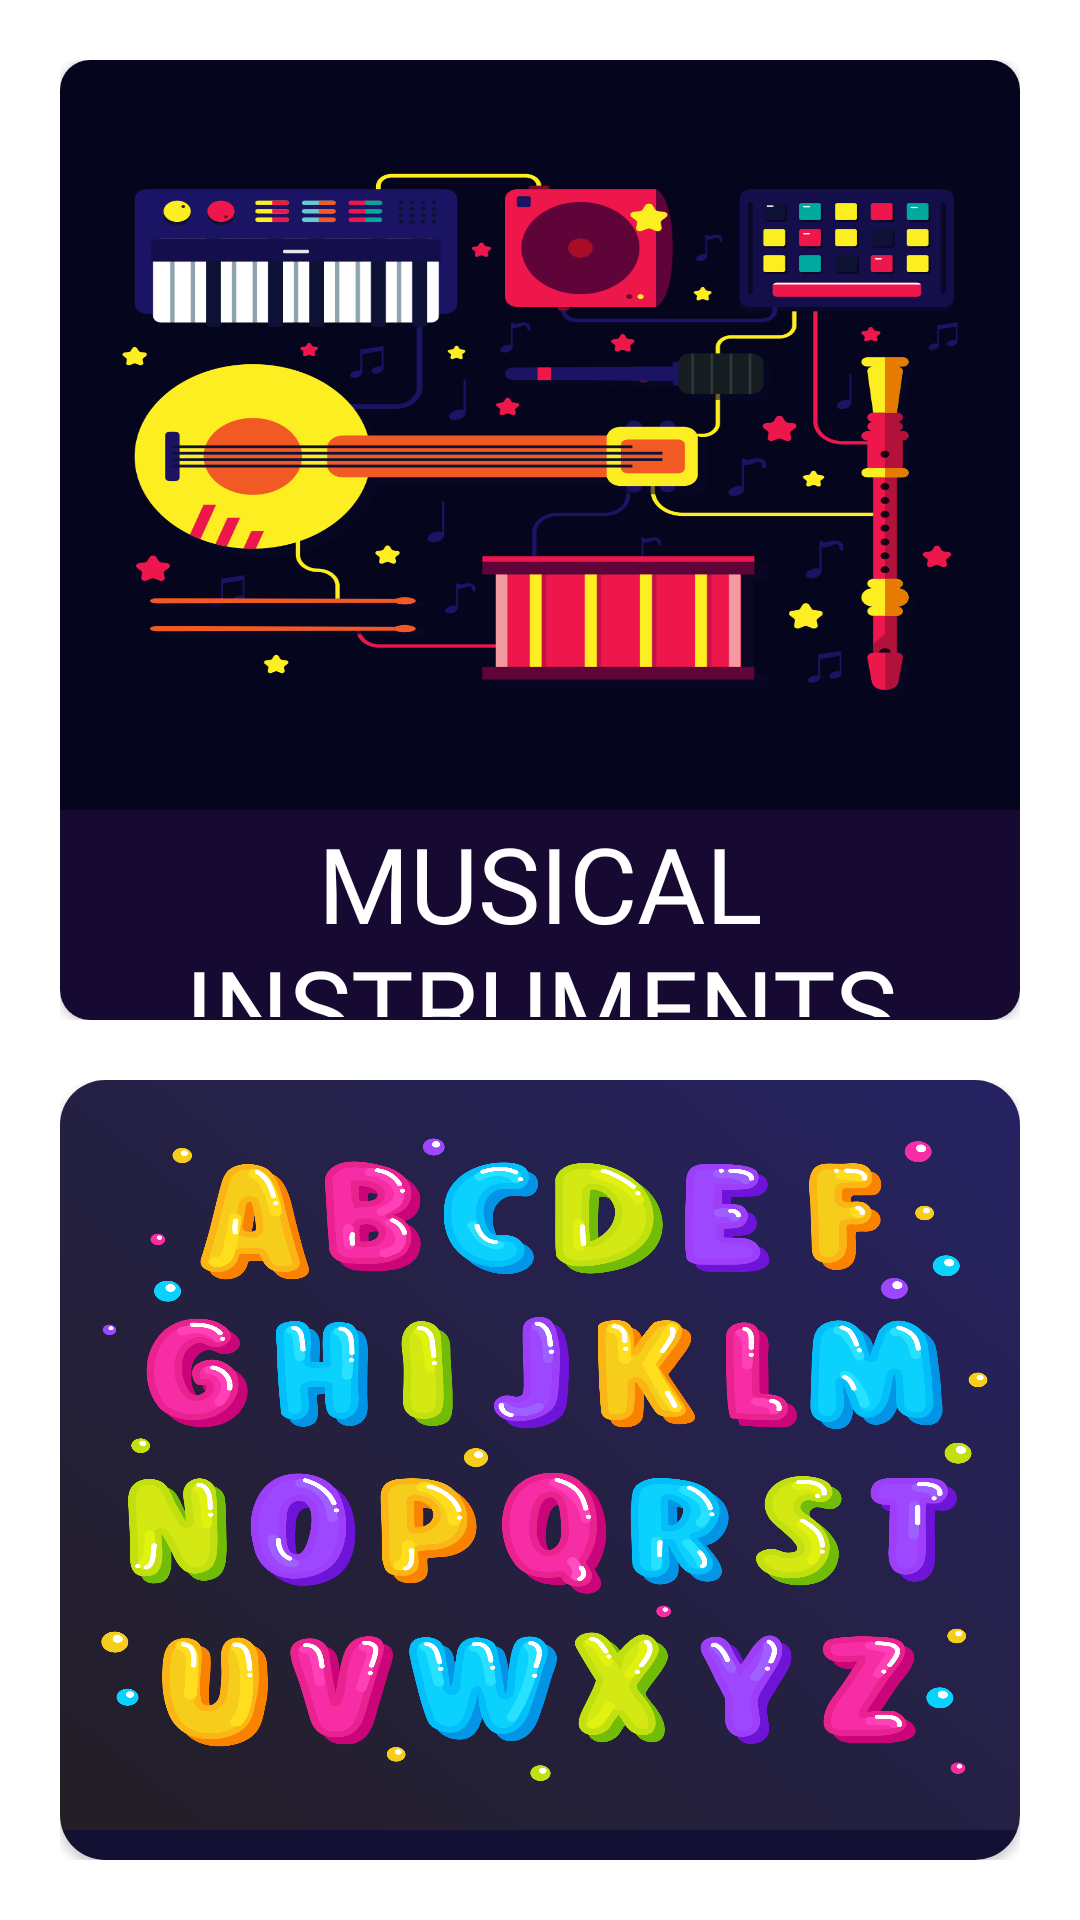

Write the Android layout XML for this screen, with the resource values it uses.
<!-- AndroidManifest.xml: application theme Theme.FastMerge -->
<!-- res/layout/activity_main2.xml -->
<?xml version="1.0" encoding="utf-8"?>
<androidx.constraintlayout.widget.ConstraintLayout xmlns:android="http://schemas.android.com/apk/res/android"
    xmlns:tools="http://schemas.android.com/tools"
    android:layout_width="match_parent"
    android:layout_height="match_parent"
    xmlns:app="http://schemas.android.com/apk/res-auto"
    tools:context=".MainActivity2">
    <RelativeLayout
        android:layout_width="match_parent"
        android:layout_height="match_parent"
        android:layout_margin="10dp"
        android:gravity="center"
        android:orientation="vertical">
    <RelativeLayout
        android:layout_width="match_parent"
        android:layout_height="wrap_content"
        android:layout_margin="10dp"
        android:id="@+id/rl1"

        android:gravity="center"
        android:orientation="vertical">
        <androidx.cardview.widget.CardView
            android:layout_width="match_parent"
            android:layout_height="320sp"
            android:id="@+id/cmainact1"
            android:elevation="10sp"
            android:clickable="true"
            app:cardCornerRadius="10sp"

            android:focusable="true"
            tools:ignore="UnusedAttribute">
            <LinearLayout
                android:layout_width="wrap_content"
                android:layout_height="wrap_content"
                android:orientation="vertical"
                tools:ignore="UseCompoundDrawables">
            <ImageView
                android:id="@+id/img1"
                android:layout_width="wrap_content"
                android:layout_height="250sp"
                android:background="@drawable/instrumentslogo"
                android:contentDescription="@string/musical_instruments">

            </ImageView>
            <TextView
                android:layout_width="match_parent"
                android:layout_height="70sp"
                android:text="@string/musical_instruments"
                android:textAlignment="center"
                android:textSize="35sp"
                android:fontFamily="@font/bangers"
                android:background="#FF160A32"
                android:padding="1sp"
                android:textColor="@color/white"
                >

            </TextView>
            </LinearLayout>

        </androidx.cardview.widget.CardView>
    </RelativeLayout>
    <RelativeLayout
        android:layout_width="match_parent"
        android:layout_height="wrap_content"
        android:layout_margin="10dp"
        android:layout_below="@+id/rl1"
        android:gravity="center"
        android:orientation="vertical">
        <androidx.cardview.widget.CardView
            android:layout_width="match_parent"
            android:layout_height="320sp"
            android:id="@+id/cmainact2"
            app:cardCornerRadius="15sp"
            android:elevation="10sp"
            android:clickable="true"
            android:focusable="true"
            tools:ignore="UnusedAttribute">
            <LinearLayout
                android:layout_width="wrap_content"
                android:layout_height="wrap_content"
                android:orientation="vertical"
                tools:ignore="UseCompoundDrawables">
                <ImageView
                    android:id="@+id/img2"
                    android:layout_width="wrap_content"
                    android:layout_height="250sp"
                    android:background="@drawable/abcdtoz"
                    android:contentDescription="@string/musical_letters">

                </ImageView>

            <TextView
                android:layout_width="match_parent"
                android:layout_height="70sp"
                android:text="@string/musical_lettersn"
                android:fontFamily="@font/bangers"
                android:background="#121033"
                android:textAlignment="center"
                android:padding="1sp"
                android:textSize="35sp"
                android:textColor="@color/white">

            </TextView>
            </LinearLayout>

        </androidx.cardview.widget.CardView>
    </RelativeLayout>
    </RelativeLayout>

</androidx.constraintlayout.widget.ConstraintLayout>
<!-- resources referenced by this layout -->
<resources>
  <color name="white">#FFFFFFFF</color>
  <!-- drawable abcdtoz: png bitmap (drawable-v24, 821555 bytes) -->
  <!-- drawable instrumentslogo: png bitmap (drawable-v24, 103074 bytes) -->
  <string name="musical_instruments">MUSICAL   INSTRUMENTS</string>
  <string name="musical_letters">MUSICAL   LETTERS</string>
  <string name="musical_lettersn">Musical Letters</string>
  <style name="Theme.FastMerge" parent="Theme.MaterialComponents.DayNight.DarkActionBar">
          
          <item name="colorPrimary">@color/purple_500</item>
          <item name="colorPrimaryVariant">@color/purple_700</item>
          <item name="colorOnPrimary">@color/white</item>
          
          <item name="colorSecondary">@color/teal_200</item>
          <item name="colorSecondaryVariant">@color/teal_700</item>
          <item name="colorOnSecondary">@color/black</item>
          
          <item name="android:statusBarColor" tools:targetApi="l">?attr/colorPrimaryVariant</item>
          
      </style>
  <color name="purple_500">#B252CB</color>
  <color name="purple_700">#FF3700B3</color>
  <color name="teal_200">#FF03DAC5</color>
  <color name="teal_700">#FF018786</color>
  <color name="black">#FF000000</color>
</resources>
